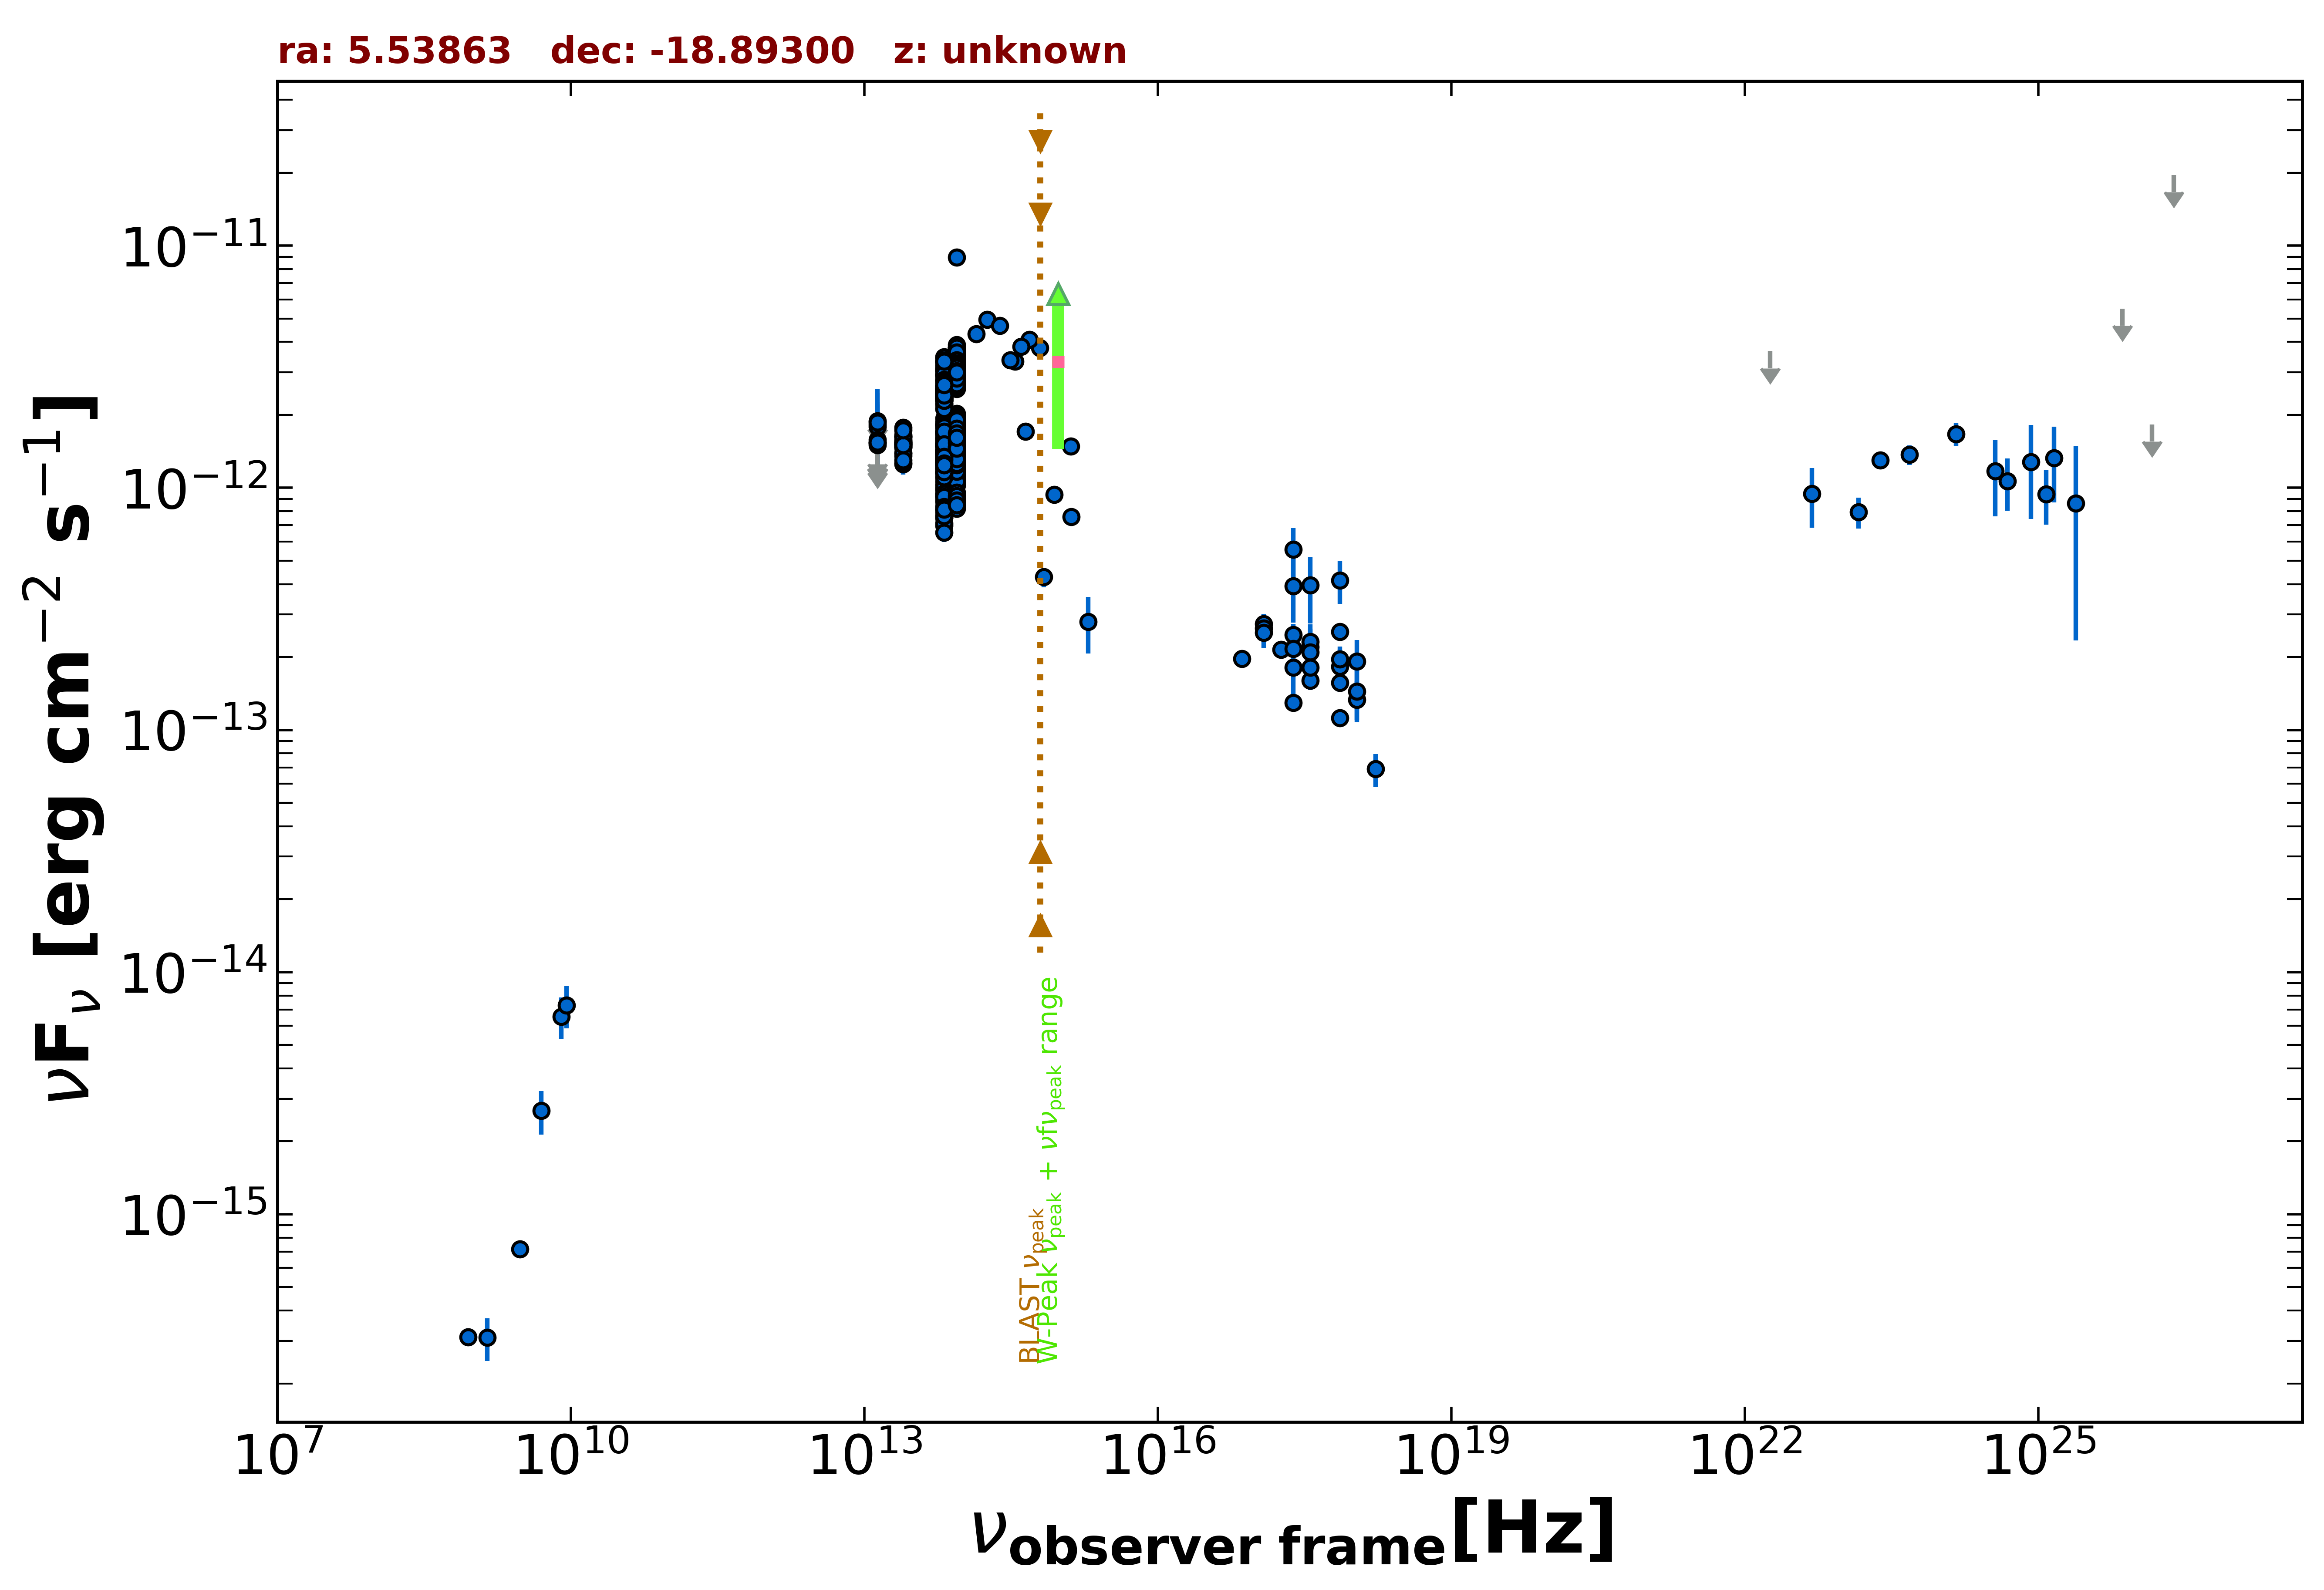

Values plotted in this chart, from the file beside it:
freq., flux, err_flux, MJD_start, MJD_end, flag, catalog, reference
8.870e+08, 3.113e-16, 2.660e-17, 55000, 55000, , RACS, Hale et al. 2021  PASA  38  e058
3.000e+09, 7.191e-16, 1.100e-17, 55000, 55000, , VLASSQL, Gordon et al. 2021  ApJS  255  30
2.418e+17, 1.294e-13, 3.450e-15, 55000, 55000, , 4XMM-DR13, Webb et al. 2020  A&A  641  A136
7.253e+16, 1.965e-13, 6.000e-15, 55000, 55000, , 4XMM-DR13, Webb et al. 2020  A&A  641  A136
1.813e+17, 2.146e-13, 5.650e-15, 55000, 55000, , 4XMM-DR13, Webb et al. 2020  A&A  641  A136
3.627e+17, 1.599e-13, 5.000e-15, 55000, 55000, , 4XMM-DR13, Webb et al. 2020  A&A  641  A136
7.253e+17, 1.120e-13, 6.550e-15, 55000, 55000, , 4XMM-DR13, Webb et al. 2020  A&A  641  A136
1.692e+18, 6.895e-14, 1.067e-14, 55000, 55000, , 4XMM-DR13, Webb et al. 2020  A&A  641  A136
2.418e+17, 5.558e-13, 1.266e-13, 55000, 55000, , RASS, Boller et al. 2016  A&A  103  1
2.418e+17, 2.472e-13, 2.660e-14, 55518, 58974, , 1OUSX, Giommi et al. in preparation
1.209e+17, 2.745e-13, 2.730e-14, 55518, 58974, , 1OUSX, Giommi et al. in preparation
3.627e+17, 2.199e-13, 2.600e-14, 55518, 58974, , 1OUSX, Giommi et al. in preparation
7.253e+17, 1.564e-13, 1.100e-14, 55518, 58974, , 1OUSX, Giommi et al. in preparation
1.088e+18, 1.331e-13, 2.570e-14, 55518, 58974, , 1OUSX, Giommi et al. in preparation
7.253e+17, 2.541e-13, 2.105e-14, 55000, 55000, , 2SXPS, Evans et al. 2020  ApJS  247  54
1.209e+17, 2.631e-13, 3.085e-14, 55000, 55000, , 2SXPS, Evans et al. 2020  ApJS  247  54
3.627e+17, 2.308e-13, 3.135e-14, 55000, 55000, , 2SXPS, Evans et al. 2020  ApJS  247  54
1.088e+18, 1.440e-13, 3.445e-14, 55000, 55000, , 2SXPS, Evans et al. 2020  ApJS  247  54
1.389e+14, 4.314e-12, 1.550e-13, 55000, 55000, , 2MASS, Skrutskie et al. 2006  AJ  131  1163
1.804e+14, 4.949e-12, 1.595e-13, 55000, 55000, , 2MASS, Skrutskie et al. 2006  AJ  131  1163
2.427e+14, 4.678e-12, 1.295e-13, 55000, 55000, , 2MASS, Skrutskie et al. 2006  AJ  131  1163
8.817e+13, 2.026e-12, 4.500e-15, 55000, 55000, , UNWISE, Schlafly et al. 2019  ApJS  240  30
6.517e+13, 1.833e-12, 5.500e-15, 55000, 55000, , UNWISE, Schlafly et al. 2019  ApJS  240  30
8.817e+13, 2.765e-12, 5.850e-14, 55000, 55000, , WISE, Wright et al. 2010  AJ  140  1868
6.517e+13, 2.483e-12, 5.000e-14, 55000, 55000, , WISE, Wright et al. 2010  AJ  140  1868
2.498e+13, 1.504e-12, 5.800e-14, 55000, 55000, , WISE, Wright et al. 2010  AJ  140  1868
1.363e+13, 1.236e-12, 1.485e-13, 55000, 55000, , WISE, Wright et al. 2010  AJ  140  1868
8.817e+13, 1.454e-12, 5.650e-14, 57921, 57921, , NEOWISE, Mainzer et al. 2014  ApJ  792  30
6.517e+13, 1.313e-12, 6.250e-14, 57921, 57921, , NEOWISE, Mainzer et al. 2014  ApJ  792  30
8.817e+13, 1.628e-12, 5.400e-14, 57921, 57921, , NEOWISE, Mainzer et al. 2014  ApJ  792  30
6.517e+13, 1.386e-12, 7.650e-14, 57921, 57921, , NEOWISE, Mainzer et al. 2014  ApJ  792  30
8.817e+13, 1.464e-12, 5.250e-14, 57921, 57921, , NEOWISE, Mainzer et al. 2014  ApJ  792  30
6.517e+13, 1.274e-12, 7.050e-14, 57921, 57921, , NEOWISE, Mainzer et al. 2014  ApJ  792  30
8.817e+13, 1.450e-12, 4.950e-14, 57921, 57921, , NEOWISE, Mainzer et al. 2014  ApJ  792  30
6.517e+13, 1.299e-12, 6.450e-14, 57921, 57921, , NEOWISE, Mainzer et al. 2014  ApJ  792  30
8.817e+13, 1.595e-12, 4.700e-14, 57921, 57921, , NEOWISE, Mainzer et al. 2014  ApJ  792  30
6.517e+13, 1.413e-12, 6.900e-14, 57921, 57921, , NEOWISE, Mainzer et al. 2014  ApJ  792  30
8.817e+13, 1.543e-12, 4.550e-14, 57921, 57921, , NEOWISE, Mainzer et al. 2014  ApJ  792  30
6.517e+13, 1.411e-12, 6.350e-14, 57921, 57921, , NEOWISE, Mainzer et al. 2014  ApJ  792  30
8.817e+13, 1.621e-12, 4.800e-14, 57923, 57923, , NEOWISE, Mainzer et al. 2014  ApJ  792  30
6.517e+13, 1.404e-12, 5.300e-14, 57923, 57923, , NEOWISE, Mainzer et al. 2014  ApJ  792  30
8.817e+13, 1.610e-12, 4.750e-14, 57924, 57924, , NEOWISE, Mainzer et al. 2014  ApJ  792  30
6.517e+13, 1.483e-12, 5.900e-14, 57924, 57924, , NEOWISE, Mainzer et al. 2014  ApJ  792  30
8.817e+13, 1.615e-12, 4.450e-14, 57924, 57924, , NEOWISE, Mainzer et al. 2014  ApJ  792  30
6.517e+13, 1.476e-12, 5.700e-14, 57924, 57924, , NEOWISE, Mainzer et al. 2014  ApJ  792  30
8.817e+13, 1.652e-12, 4.550e-14, 57924, 57924, , NEOWISE, Mainzer et al. 2014  ApJ  792  30
6.517e+13, 1.355e-12, 5.350e-14, 57924, 57924, , NEOWISE, Mainzer et al. 2014  ApJ  792  30
8.817e+13, 1.633e-12, 4.650e-14, 57924, 57924, , NEOWISE, Mainzer et al. 2014  ApJ  792  30
6.517e+13, 1.400e-12, 6.800e-14, 57924, 57924, , NEOWISE, Mainzer et al. 2014  ApJ  792  30
8.817e+13, 1.543e-12, 4.550e-14, 57924, 57924, , NEOWISE, Mainzer et al. 2014  ApJ  792  30
6.517e+13, 1.274e-12, 6.200e-14, 57924, 57924, , NEOWISE, Mainzer et al. 2014  ApJ  792  30
8.817e+13, 1.607e-12, 5.200e-14, 57921, 57921, , NEOWISE, Mainzer et al. 2014  ApJ  792  30
6.517e+13, 1.275e-12, 6.800e-14, 57921, 57921, , NEOWISE, Mainzer et al. 2014  ApJ  792  30
8.817e+13, 1.468e-12, 5.150e-14, 57921, 57921, , NEOWISE, Mainzer et al. 2014  ApJ  792  30
6.517e+13, 1.421e-12, 6.950e-14, 57921, 57921, , NEOWISE, Mainzer et al. 2014  ApJ  792  30
8.817e+13, 1.591e-12, 4.850e-14, 57921, 57921, , NEOWISE, Mainzer et al. 2014  ApJ  792  30
6.517e+13, 1.436e-12, 6.350e-14, 57921, 57921, , NEOWISE, Mainzer et al. 2014  ApJ  792  30
8.817e+13, 1.556e-12, 5.000e-14, 57921, 57921, , NEOWISE, Mainzer et al. 2014  ApJ  792  30
6.517e+13, 1.371e-12, 7.450e-14, 57921, 57921, , NEOWISE, Mainzer et al. 2014  ApJ  792  30
8.817e+13, 1.624e-12, 4.650e-14, 57924, 57924, , NEOWISE, Mainzer et al. 2014  ApJ  792  30
... 703 more rows
